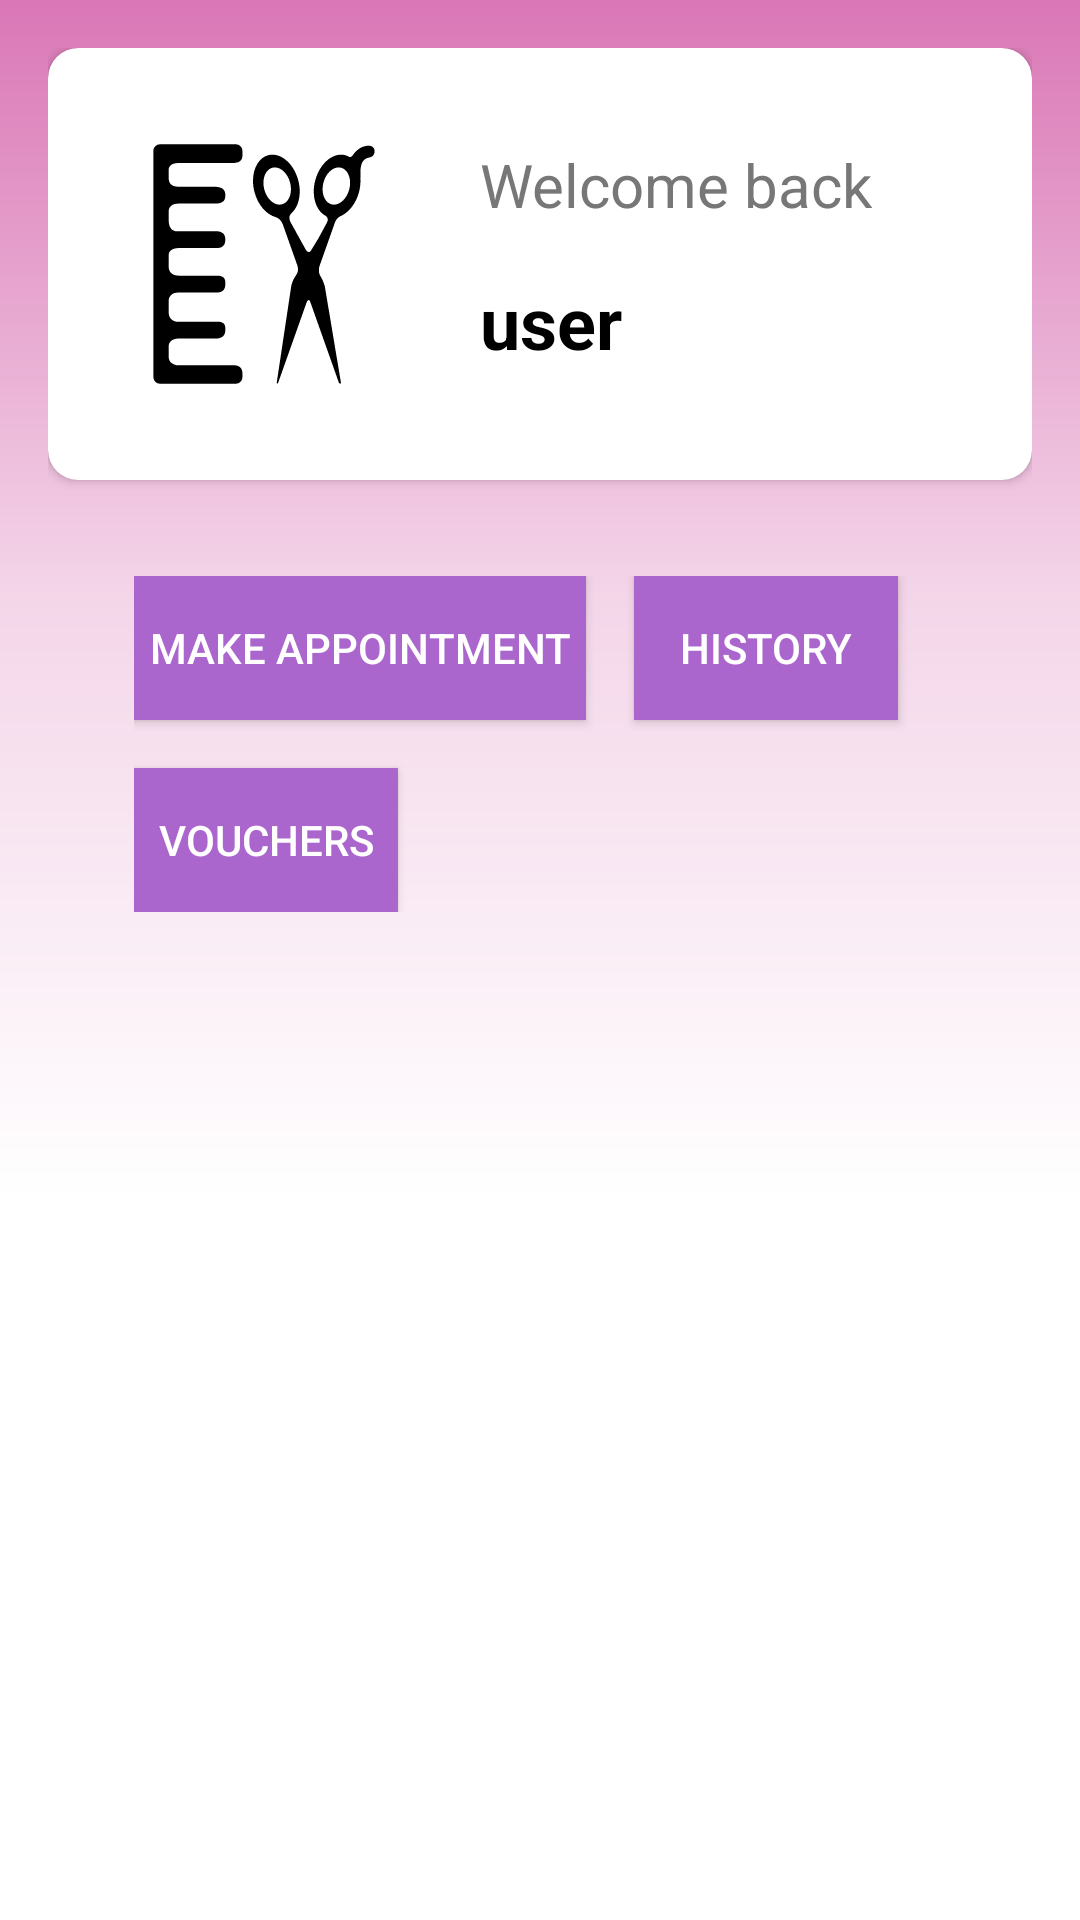

The Android layout XML behind this screen, and the referenced resources:
<!-- AndroidManifest.xml: application theme Theme.Salon -->
<!-- res/layout/fragment_home_user.xml -->
<?xml version="1.0" encoding="utf-8"?>
<FrameLayout xmlns:android="http://schemas.android.com/apk/res/android"
    xmlns:app="http://schemas.android.com/apk/res-auto"
    android:layout_width="match_parent"
    android:layout_height="match_parent"
    android:background="@color/white">

    <FrameLayout
        android:layout_width="match_parent"
        android:layout_height="400dp"
        android:background="@drawable/home_banner_staff"
        android:elevation="0dp"
        android:translationZ="0dp"
        />

    <LinearLayout
        android:layout_width="match_parent"
        android:layout_height="wrap_content"
        android:padding="16dp"
        android:orientation="vertical"
        >

        <androidx.cardview.widget.CardView
            android:layout_width="match_parent"
            android:layout_height="wrap_content"
            app:contentPadding="32dp"
            app:cardCornerRadius="10dp"
            >
            <LinearLayout
                android:layout_width="wrap_content"
                android:layout_height="wrap_content"
                android:orientation="horizontal"
                >

                <ImageView
                    android:layout_width="80dp"
                    android:layout_height="80dp"
                    android:src="@drawable/hair"
                    android:contentDescription="@string/icon_description"
                    />

                <LinearLayout
                    android:layout_width="wrap_content"
                    android:layout_height="wrap_content"
                    android:orientation="vertical">

                    <TextView
                        android:layout_width="wrap_content"
                        android:layout_height="wrap_content"
                        android:text="@string/welcome_back"
                        android:textSize="20sp"
                        android:textColor="@color/text_smoke"
                        android:layout_marginStart="32dp"
                        />

                    <TextView
                        android:id="@+id/tvName"
                        android:layout_width="wrap_content"
                        android:layout_height="wrap_content"
                        android:text="user"
                        android:textSize="24sp"
                        android:textColor="@color/black"
                        android:layout_marginStart="32dp"
                        android:layout_marginTop="16dp"
                        android:textStyle="bold"
                        />
                </LinearLayout>
            </LinearLayout>
        </androidx.cardview.widget.CardView>

        <GridLayout
            android:layout_width="wrap_content"
            android:layout_height="wrap_content"
            android:layout_marginTop="32dp"
            android:orientation="horizontal"
            android:columnCount="2"
            android:layout_gravity="center"
            >

            <androidx.appcompat.widget.AppCompatButton
                android:layout_width="wrap_content"
                android:layout_height="wrap_content"
                android:text="Make appointment"
                android:background="@android:color/holo_purple"
                android:textColor="@color/white"
                android:paddingLeft="5dp"
                android:paddingRight="5dp"
                android:layout_marginEnd="16dp"
                android:layout_marginBottom="16dp"
                />

            <androidx.appcompat.widget.AppCompatButton
                android:layout_width="wrap_content"
                android:layout_height="wrap_content"
                android:text="History"
                android:background="@android:color/holo_purple"
                android:textColor="@color/white"
                android:layout_marginEnd="16dp"
                />

            <androidx.appcompat.widget.AppCompatButton
                android:layout_width="wrap_content"
                android:layout_height="wrap_content"
                android:text="Vouchers"
                android:background="@android:color/holo_purple"
                android:textColor="@color/white"
                />

        </GridLayout>

    </LinearLayout>

</FrameLayout>
<!-- resources referenced by this layout -->
<resources>
  <color name="black">#FF000000</color>
  <color name="text_smoke">#777777</color>
  <color name="white">#FFFFFFFF</color>
  <!-- drawable hair: vector/xml drawable (drawable, 3175 chars, omitted) -->
  <!-- drawable home_banner_staff (drawable) -->
  <?xml version="1.0" encoding="utf-8"?>
  <shape xmlns:android="http://schemas.android.com/apk/res/android">
      <gradient android:startColor="@color/white" android:centerColor="@color/primary" android:endColor="@color/icon_primary" android:type="linear" android:angle="90" />
  </shape>
  <string name="icon_description">Icon</string>
  <string name="welcome_back">Welcome back</string>
  <style name="Theme.Salon" parent="Base.Theme.Salon" />
  <color name="primary">#F4D6E9</color>
  <color name="icon_primary">#da77b6</color>
  <style name="Base.Theme.Salon" parent="Theme.Material3.DayNight.NoActionBar">
          
          
          <item name="colorPrimary">@color/primary</item>
          <item name="colorAccent">@color/white</item>
          <item name="colorSecondary">@color/complementary</item>
          <item name="colorError">@color/danger</item>
      </style>
  <color name="complementary">#00FF62</color>
  <color name="danger">#cc0000</color>
</resources>
